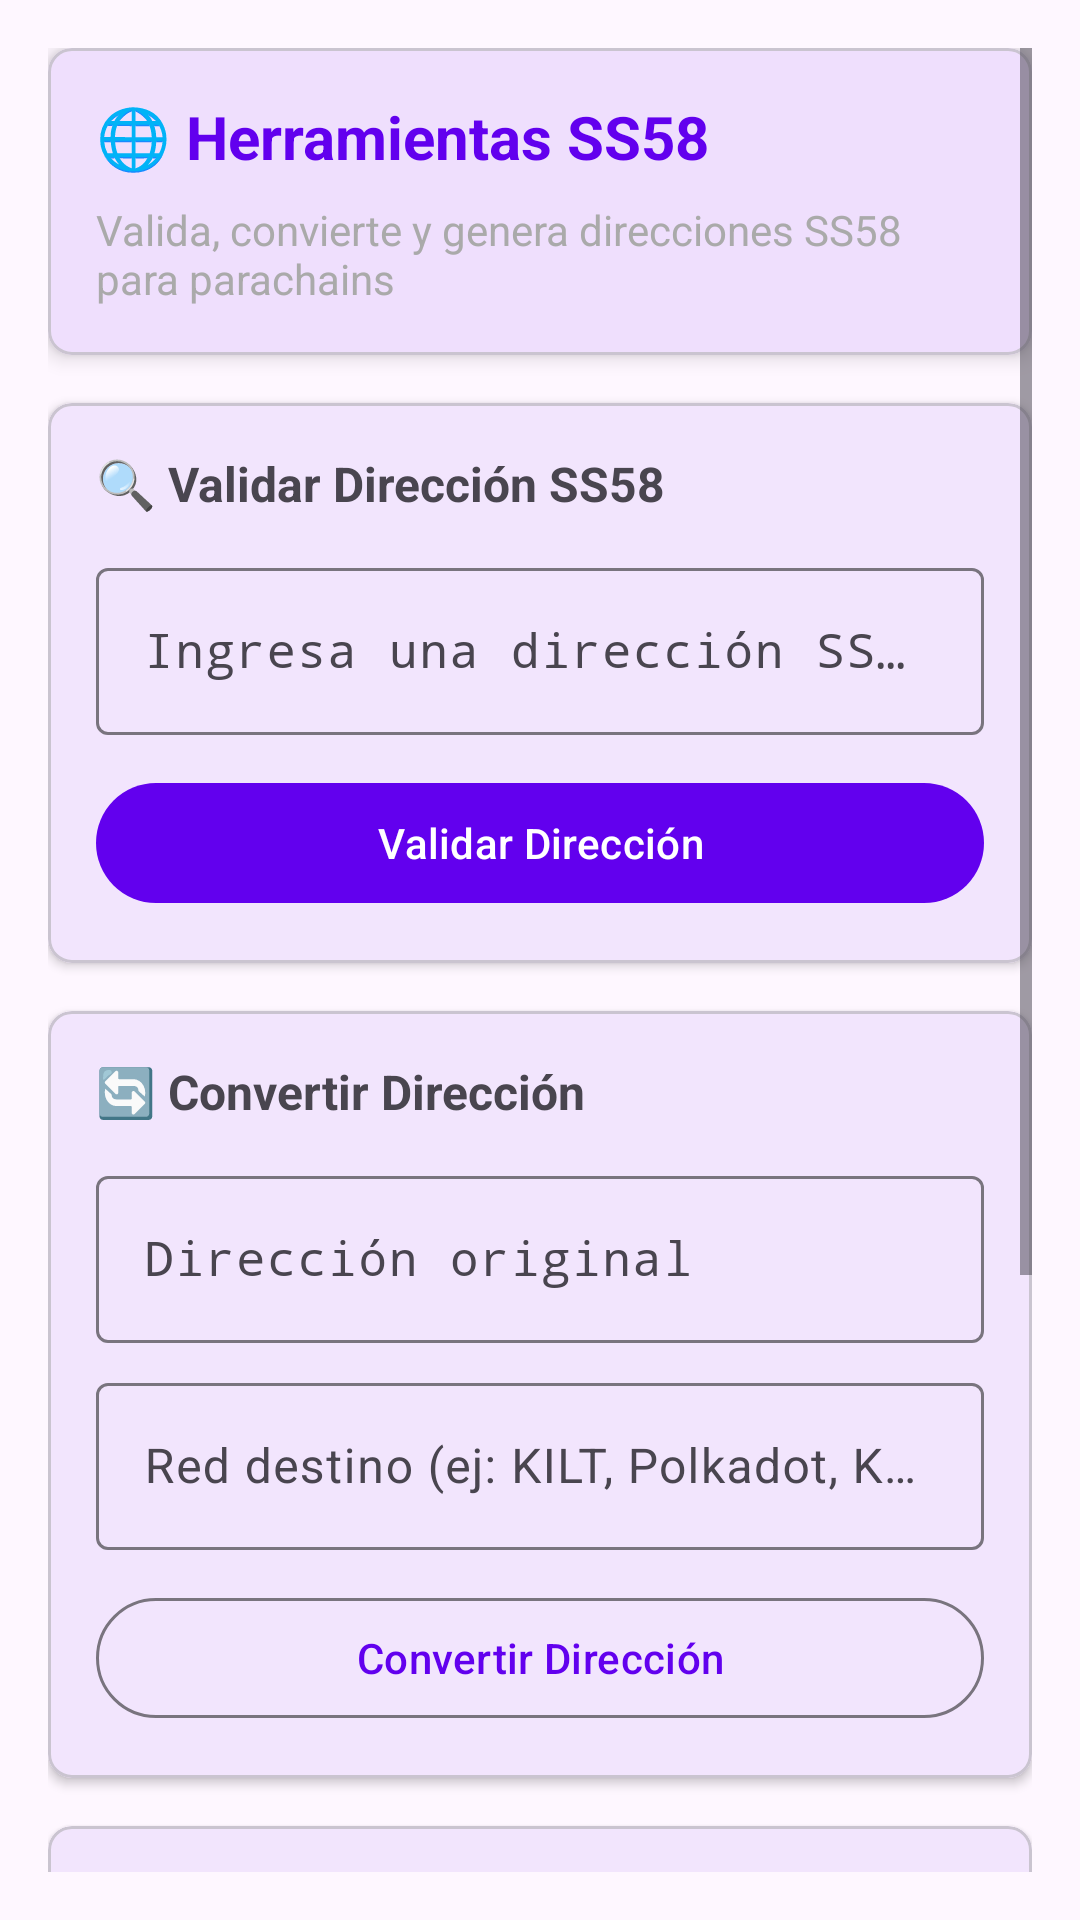

The Android layout XML behind this screen, and the referenced resources:
<!-- AndroidManifest.xml: application theme Theme.SubstrateCryptoTest -->
<!-- res/layout/fragment_ss58_tools.xml -->
<?xml version="1.0" encoding="utf-8"?>
<ScrollView xmlns:android="http://schemas.android.com/apk/res/android"
    xmlns:app="http://schemas.android.com/apk/res-auto"
    android:layout_width="match_parent"
    android:layout_height="match_parent"
    android:padding="16dp">

    <LinearLayout
        android:layout_width="match_parent"
        android:layout_height="wrap_content"
        android:orientation="vertical">

        
        <com.google.android.material.card.MaterialCardView
            android:layout_width="match_parent"
            android:layout_height="wrap_content"
            android:layout_marginBottom="16dp"
            app:cardCornerRadius="8dp"
            app:cardElevation="4dp">

            <LinearLayout
                android:layout_width="match_parent"
                android:layout_height="wrap_content"
                android:orientation="vertical"
                android:padding="16dp">

                <TextView
                    android:layout_width="wrap_content"
                    android:layout_height="wrap_content"
                    android:text="🌐 Herramientas SS58"
                    android:textSize="20sp"
                    android:textStyle="bold"
                    android:textColor="@color/primary_color" />

                <TextView
                    android:layout_width="wrap_content"
                    android:layout_height="wrap_content"
                    android:layout_marginTop="8dp"
                    android:text="Valida, convierte y genera direcciones SS58 para parachains"
                    android:textSize="14sp"
                    android:textColor="@android:color/darker_gray" />

            </LinearLayout>

        </com.google.android.material.card.MaterialCardView>

        
        <com.google.android.material.card.MaterialCardView
            android:layout_width="match_parent"
            android:layout_height="wrap_content"
            android:layout_marginBottom="16dp"
            app:cardCornerRadius="8dp"
            app:cardElevation="2dp">

            <LinearLayout
                android:layout_width="match_parent"
                android:layout_height="wrap_content"
                android:orientation="vertical"
                android:padding="16dp">

                <TextView
                    android:layout_width="wrap_content"
                    android:layout_height="wrap_content"
                    android:text="🔍 Validar Dirección SS58"
                    android:textSize="16sp"
                    android:textStyle="bold"
                    android:layout_marginBottom="12dp" />

                <com.google.android.material.textfield.TextInputLayout
                    android:layout_width="match_parent"
                    android:layout_height="wrap_content"
                    android:layout_marginBottom="12dp"
                    android:hint="Ingresa una dirección SS58">

                    <com.google.android.material.textfield.TextInputEditText
                        android:id="@+id/editTextAddress"
                        android:layout_width="match_parent"
                        android:layout_height="wrap_content"
                        android:inputType="text"
                        android:fontFamily="monospace" />

                </com.google.android.material.textfield.TextInputLayout>

                <com.google.android.material.button.MaterialButton
                    android:id="@+id/btnValidateAddress"
                    android:layout_width="match_parent"
                    android:layout_height="wrap_content"
                    android:text="Validar Dirección"
                    android:textSize="14sp"
                    style="@style/Widget.Material3.Button" />

            </LinearLayout>

        </com.google.android.material.card.MaterialCardView>

        
        <com.google.android.material.card.MaterialCardView
            android:layout_width="match_parent"
            android:layout_height="wrap_content"
            android:layout_marginBottom="16dp"
            app:cardCornerRadius="8dp"
            app:cardElevation="2dp">

            <LinearLayout
                android:layout_width="match_parent"
                android:layout_height="wrap_content"
                android:orientation="vertical"
                android:padding="16dp">

                <TextView
                    android:layout_width="wrap_content"
                    android:layout_height="wrap_content"
                    android:text="🔄 Convertir Dirección"
                    android:textSize="16sp"
                    android:textStyle="bold"
                    android:layout_marginBottom="12dp" />

                <com.google.android.material.textfield.TextInputLayout
                    android:layout_width="match_parent"
                    android:layout_height="wrap_content"
                    android:layout_marginBottom="8dp"
                    android:hint="Dirección original">

                    <com.google.android.material.textfield.TextInputEditText
                        android:id="@+id/editTextConvertFrom"
                        android:layout_width="match_parent"
                        android:layout_height="wrap_content"
                        android:inputType="text"
                        android:fontFamily="monospace" />

                </com.google.android.material.textfield.TextInputLayout>

                <com.google.android.material.textfield.TextInputLayout
                    android:layout_width="match_parent"
                    android:layout_height="wrap_content"
                    android:layout_marginBottom="12dp"
                    android:hint="Red destino (ej: KILT, Polkadot, Kusama)">

                    <com.google.android.material.textfield.TextInputEditText
                        android:id="@+id/editTextConvertTo"
                        android:layout_width="match_parent"
                        android:layout_height="wrap_content"
                        android:inputType="text" />

                </com.google.android.material.textfield.TextInputLayout>

                <com.google.android.material.button.MaterialButton
                    android:id="@+id/btnConvertAddress"
                    android:layout_width="match_parent"
                    android:layout_height="wrap_content"
                    android:text="Convertir Dirección"
                    android:textSize="14sp"
                    style="@style/Widget.Material3.Button.OutlinedButton" />

            </LinearLayout>

        </com.google.android.material.card.MaterialCardView>

        
        <com.google.android.material.card.MaterialCardView
            android:layout_width="match_parent"
            android:layout_height="wrap_content"
            android:layout_marginBottom="16dp"
            app:cardCornerRadius="8dp"
            app:cardElevation="2dp">

            <LinearLayout
                android:layout_width="match_parent"
                android:layout_height="wrap_content"
                android:orientation="vertical"
                android:padding="16dp">

                <TextView
                    android:layout_width="wrap_content"
                    android:layout_height="wrap_content"
                    android:text="🔐 Validar Checksum"
                    android:textSize="16sp"
                    android:textStyle="bold"
                    android:layout_marginBottom="12dp" />

                <com.google.android.material.textfield.TextInputLayout
                    android:layout_width="match_parent"
                    android:layout_height="wrap_content"
                    android:layout_marginBottom="12dp"
                    android:hint="Dirección SS58 para validar checksum">

                    <com.google.android.material.textfield.TextInputEditText
                        android:id="@+id/editTextChecksumAddress"
                        android:layout_width="match_parent"
                        android:layout_height="wrap_content"
                        android:inputType="text"
                        android:fontFamily="monospace" />

                </com.google.android.material.textfield.TextInputLayout>

                <com.google.android.material.button.MaterialButton
                    android:id="@+id/btnValidateChecksum"
                    android:layout_width="match_parent"
                    android:layout_height="wrap_content"
                    android:text="Validar Checksum"
                    android:textSize="14sp"
                    style="@style/Widget.Material3.Button.OutlinedButton" />

            </LinearLayout>

        </com.google.android.material.card.MaterialCardView>

        
        <com.google.android.material.card.MaterialCardView
            android:layout_width="match_parent"
            android:layout_height="wrap_content"
            android:layout_marginBottom="16dp"
            app:cardCornerRadius="8dp"
            app:cardElevation="2dp">

            <LinearLayout
                android:layout_width="match_parent"
                android:layout_height="wrap_content"
                android:orientation="vertical"
                android:padding="16dp">

                <TextView
                    android:layout_width="wrap_content"
                    android:layout_height="wrap_content"
                    android:text="🧪 Herramientas de Prueba"
                    android:textSize="16sp"
                    android:textStyle="bold"
                    android:layout_marginBottom="12dp" />

                <LinearLayout
                    android:layout_width="match_parent"
                    android:layout_height="wrap_content"
                    android:orientation="horizontal"
                    android:layout_marginBottom="8dp">

                    <com.google.android.material.button.MaterialButton
                        android:id="@+id/btnGenerateTestAddresses"
                        android:layout_width="0dp"
                        android:layout_height="wrap_content"
                        android:layout_weight="1"
                        android:layout_marginEnd="4dp"
                        android:text="Generar Direcciones"
                        android:textSize="12sp"
                        style="@style/Widget.Material3.Button.OutlinedButton" />

                    <com.google.android.material.button.MaterialButton
                        android:id="@+id/btnShowNetworkInfo"
                        android:layout_width="0dp"
                        android:layout_height="wrap_content"
                        android:layout_weight="1"
                        android:layout_marginStart="4dp"
                        android:text="Ver Redes"
                        android:textSize="12sp"
                        style="@style/Widget.Material3.Button.OutlinedButton" />

                </LinearLayout>

            </LinearLayout>

        </com.google.android.material.card.MaterialCardView>

    </LinearLayout>

</ScrollView>
<!-- resources referenced by this layout -->
<resources>
  <color name="primary_color">#FF6200EE</color>
  <style name="Theme.SubstrateCryptoTest" parent="Theme.Material3.DayNight">
          
          <item name="colorPrimary">@color/purple_500</item>
          <item name="colorPrimaryVariant">@color/purple_700</item>
          <item name="colorOnPrimary">@color/white</item>
          
          <item name="colorSecondary">@color/teal_200</item>
          <item name="colorSecondaryVariant">@color/teal_700</item>
          <item name="colorOnSecondary">@color/black</item>
          
          <item name="android:statusBarColor" tools:targetApi="l">?attr/colorPrimaryVariant</item>
          
      </style>
  <color name="purple_500">#FF6200EE</color>
  <color name="purple_700">#FF3700B3</color>
  <color name="white">#FFFFFFFF</color>
  <color name="teal_200">#FF03DAC5</color>
  <color name="teal_700">#FF018786</color>
  <color name="black">#FF000000</color>
</resources>
